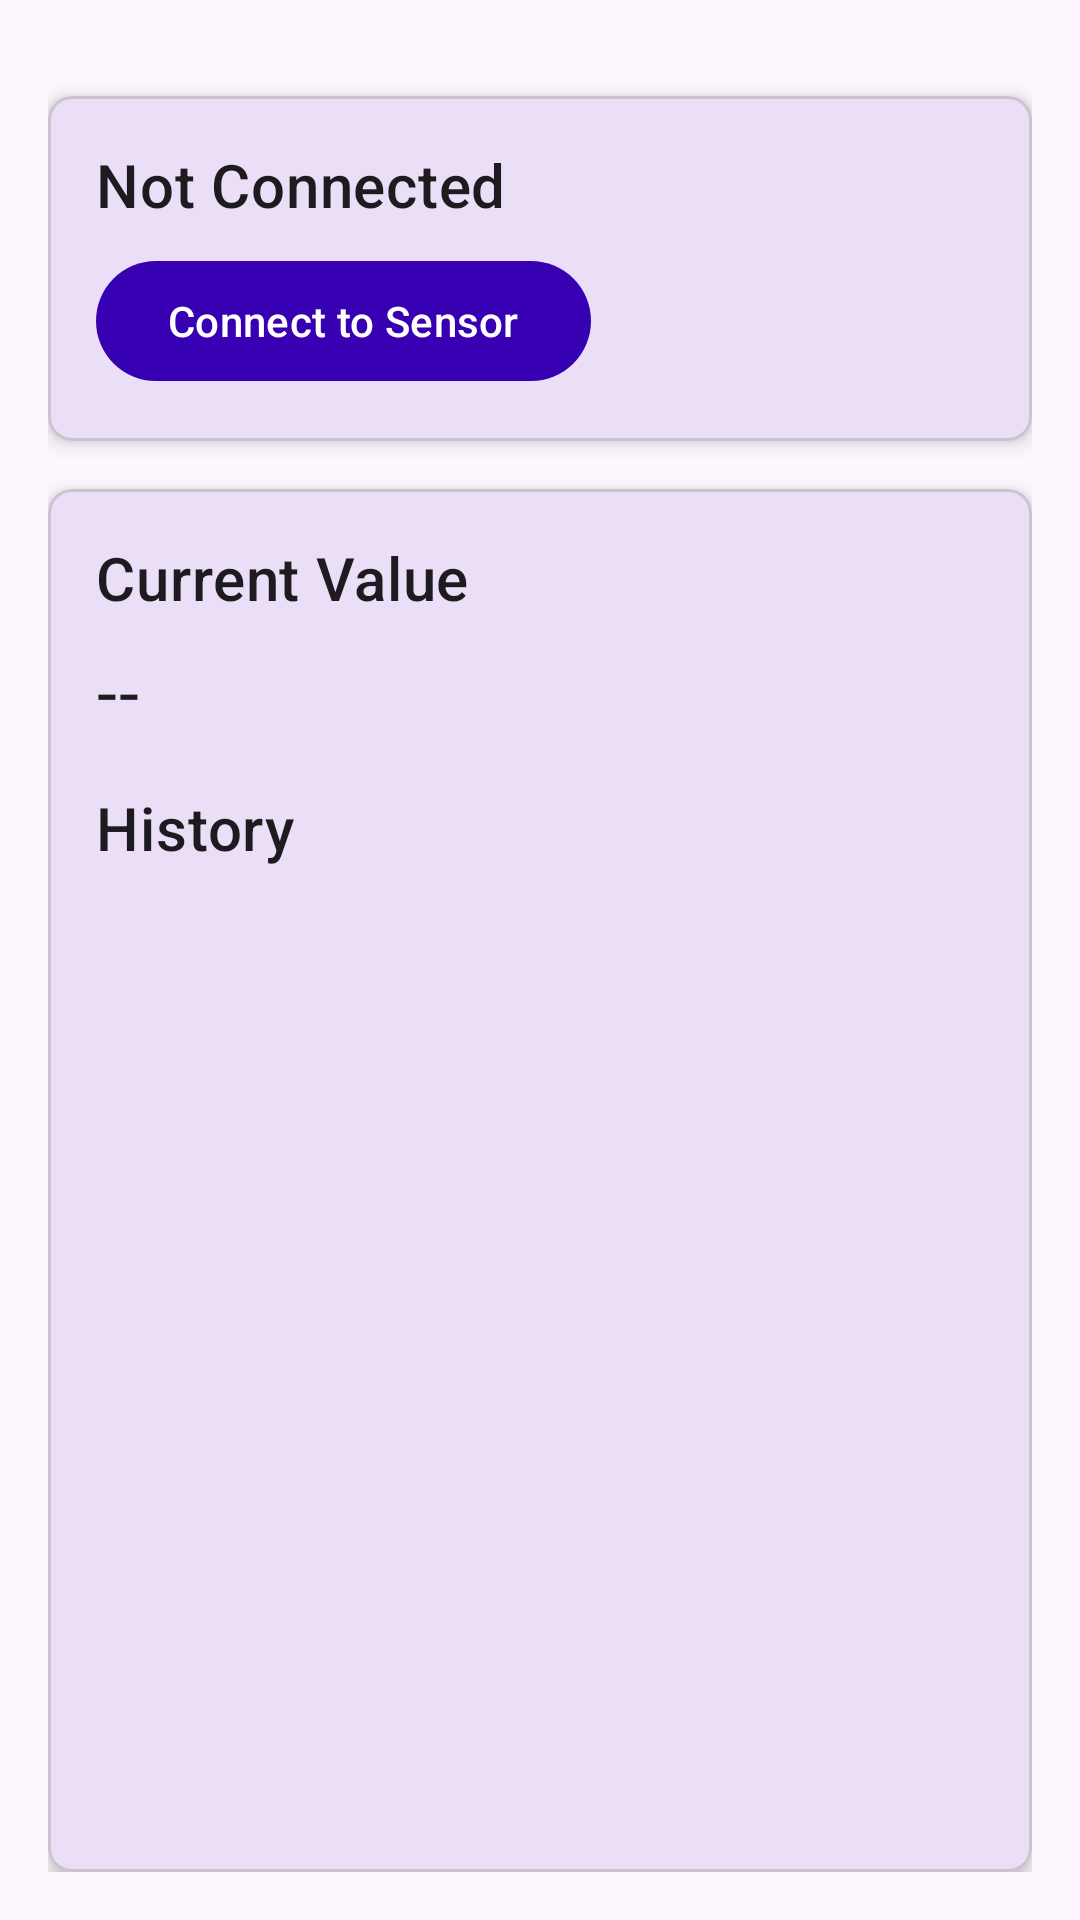

Write the Android layout XML for this screen, with the resource values it uses.
<!-- AndroidManifest.xml: application theme Theme.DiracSens -->
<!-- res/layout/activity_sensor.xml -->
<?xml version="1.0" encoding="utf-8"?>
<androidx.constraintlayout.widget.ConstraintLayout xmlns:android="http://schemas.android.com/apk/res/android"
    xmlns:app="http://schemas.android.com/apk/res-auto"
    android:layout_width="match_parent"
    android:layout_height="match_parent"
    android:padding="16dp">

    <com.google.android.material.card.MaterialCardView
        android:id="@+id/connectionCard"
        android:layout_width="match_parent"
        android:layout_height="wrap_content"
        android:layout_marginTop="16dp"
        app:cardCornerRadius="8dp"
        app:cardElevation="4dp"
        app:layout_constraintTop_toTopOf="parent">

        <LinearLayout
            android:layout_width="match_parent"
            android:layout_height="wrap_content"
            android:orientation="vertical"
            android:padding="16dp">

            <TextView
                android:id="@+id/connectionStatusText"
                android:layout_width="wrap_content"
                android:layout_height="wrap_content"
                android:text="Not Connected"
                android:textAppearance="?attr/textAppearanceHeadline6" />

            <com.google.android.material.button.MaterialButton
                android:id="@+id/buttonConnect"
                android:layout_width="wrap_content"
                android:layout_height="wrap_content"
                android:layout_marginTop="8dp"
                android:text="Connect to Sensor" />

        </LinearLayout>

    </com.google.android.material.card.MaterialCardView>

    <com.google.android.material.card.MaterialCardView
        android:id="@+id/dataCard"
        android:layout_width="match_parent"
        android:layout_height="0dp"
        android:layout_marginTop="16dp"
        app:cardCornerRadius="8dp"
        app:cardElevation="4dp"
        app:layout_constraintBottom_toBottomOf="parent"
        app:layout_constraintTop_toBottomOf="@id/connectionCard">

        <LinearLayout
            android:layout_width="match_parent"
            android:layout_height="match_parent"
            android:orientation="vertical"
            android:padding="16dp">

            <TextView
                android:id="@+id/currentValueLabel"
                android:layout_width="wrap_content"
                android:layout_height="wrap_content"
                android:text="Current Value"
                android:textAppearance="?attr/textAppearanceHeadline6" />

            <TextView
                android:id="@+id/currentValueText"
                android:layout_width="wrap_content"
                android:layout_height="wrap_content"
                android:layout_marginTop="8dp"
                android:text="--"
                android:textAppearance="?attr/textAppearanceBody1"
                android:textSize="24sp" />

            <TextView
                android:id="@+id/historyLabel"
                android:layout_width="wrap_content"
                android:layout_height="wrap_content"
                android:layout_marginTop="16dp"
                android:text="History"
                android:textAppearance="?attr/textAppearanceHeadline6" />

            <androidx.recyclerview.widget.RecyclerView
                android:id="@+id/historyRecyclerView"
                android:layout_width="match_parent"
                android:layout_height="0dp"
                android:layout_marginTop="8dp"
                android:layout_weight="1" />

        </LinearLayout>

    </com.google.android.material.card.MaterialCardView>

</androidx.constraintlayout.widget.ConstraintLayout>
<!-- resources referenced by this layout -->
<resources>
  <style name="Theme.DiracSens" parent="Theme.Material3.DayNight.NoActionBar">
          
          <item name="colorPrimary">@color/purple_700</item>
          <item name="colorPrimaryVariant">@color/purple_700</item>
          <item name="colorOnPrimary">@android:color/white</item>
          <item name="colorSecondary">@color/teal_200</item>
          <item name="colorOnSecondary">@android:color/white</item>
          <item name="android:statusBarColor">@color/purple_700</item>
          
      </style>
  <color name="purple_700">#FF3700B3</color>
  <color name="teal_200">#FF03DAC5</color>
</resources>
